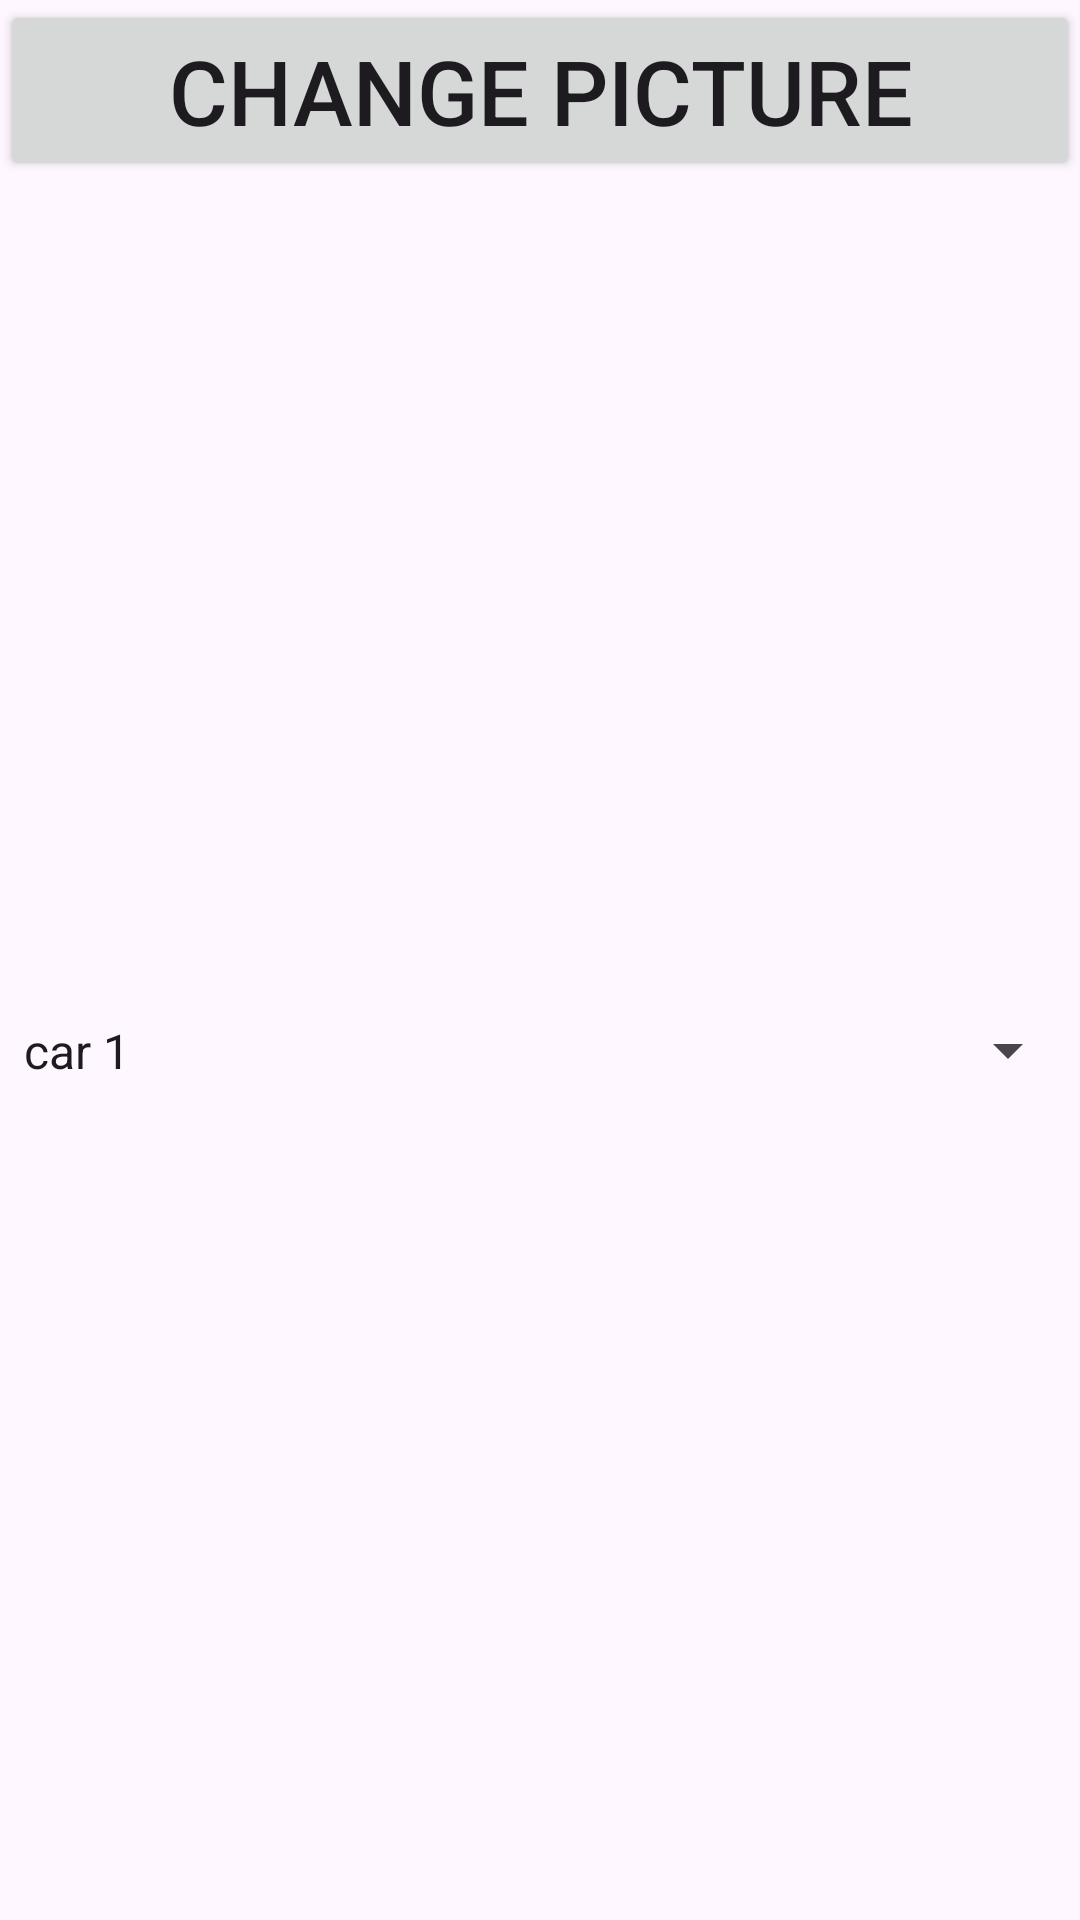

This screen was rendered from an Android layout file. Write that file and the resources it references.
<!-- AndroidManifest.xml: application theme Theme.OrientationAdaptation -->
<!-- res/layout/activity_main.xml -->
<?xml version="1.0" encoding="utf-8"?>
<LinearLayout xmlns:android="http://schemas.android.com/apk/res/android"
    xmlns:app="http://schemas.android.com/apk/res-auto"
    xmlns:tools="http://schemas.android.com/tools"
    android:id="@+id/main"
    android:layout_width="match_parent"
    android:orientation="vertical"
    android:layout_height="match_parent"
    tools:context=".MainActivity">

    <ImageView
        android:id="@+id/picture"
        android:layout_width="match_parent"
        android:layout_height="wrap_content"
        android:src="@drawable/squarecat" />
    <Button
        android:layout_width="match_parent"
        android:layout_height="wrap_content"
        android:text="Change picture"
        android:textSize="30sp"
        android:onClick="onChangePictureClick"
        />
    <Spinner
        android:entries="@array/pictures"
        android:layout_width="match_parent"
        android:layout_height="match_parent"
        android:id="@+id/pictures_list"
        />

</LinearLayout>
<!-- resources referenced by this layout -->
<resources>
  <string-array name="pictures">
          <item>car 1</item>
          <item>car 2</item>
          <item>car 3</item>
      </string-array>
  <style name="Theme.OrientationAdaptation" parent="Base.Theme.OrientationAdaptation" />
  <style name="Base.Theme.OrientationAdaptation" parent="Theme.Material3.DayNight.NoActionBar">
          
          
      </style>
</resources>
